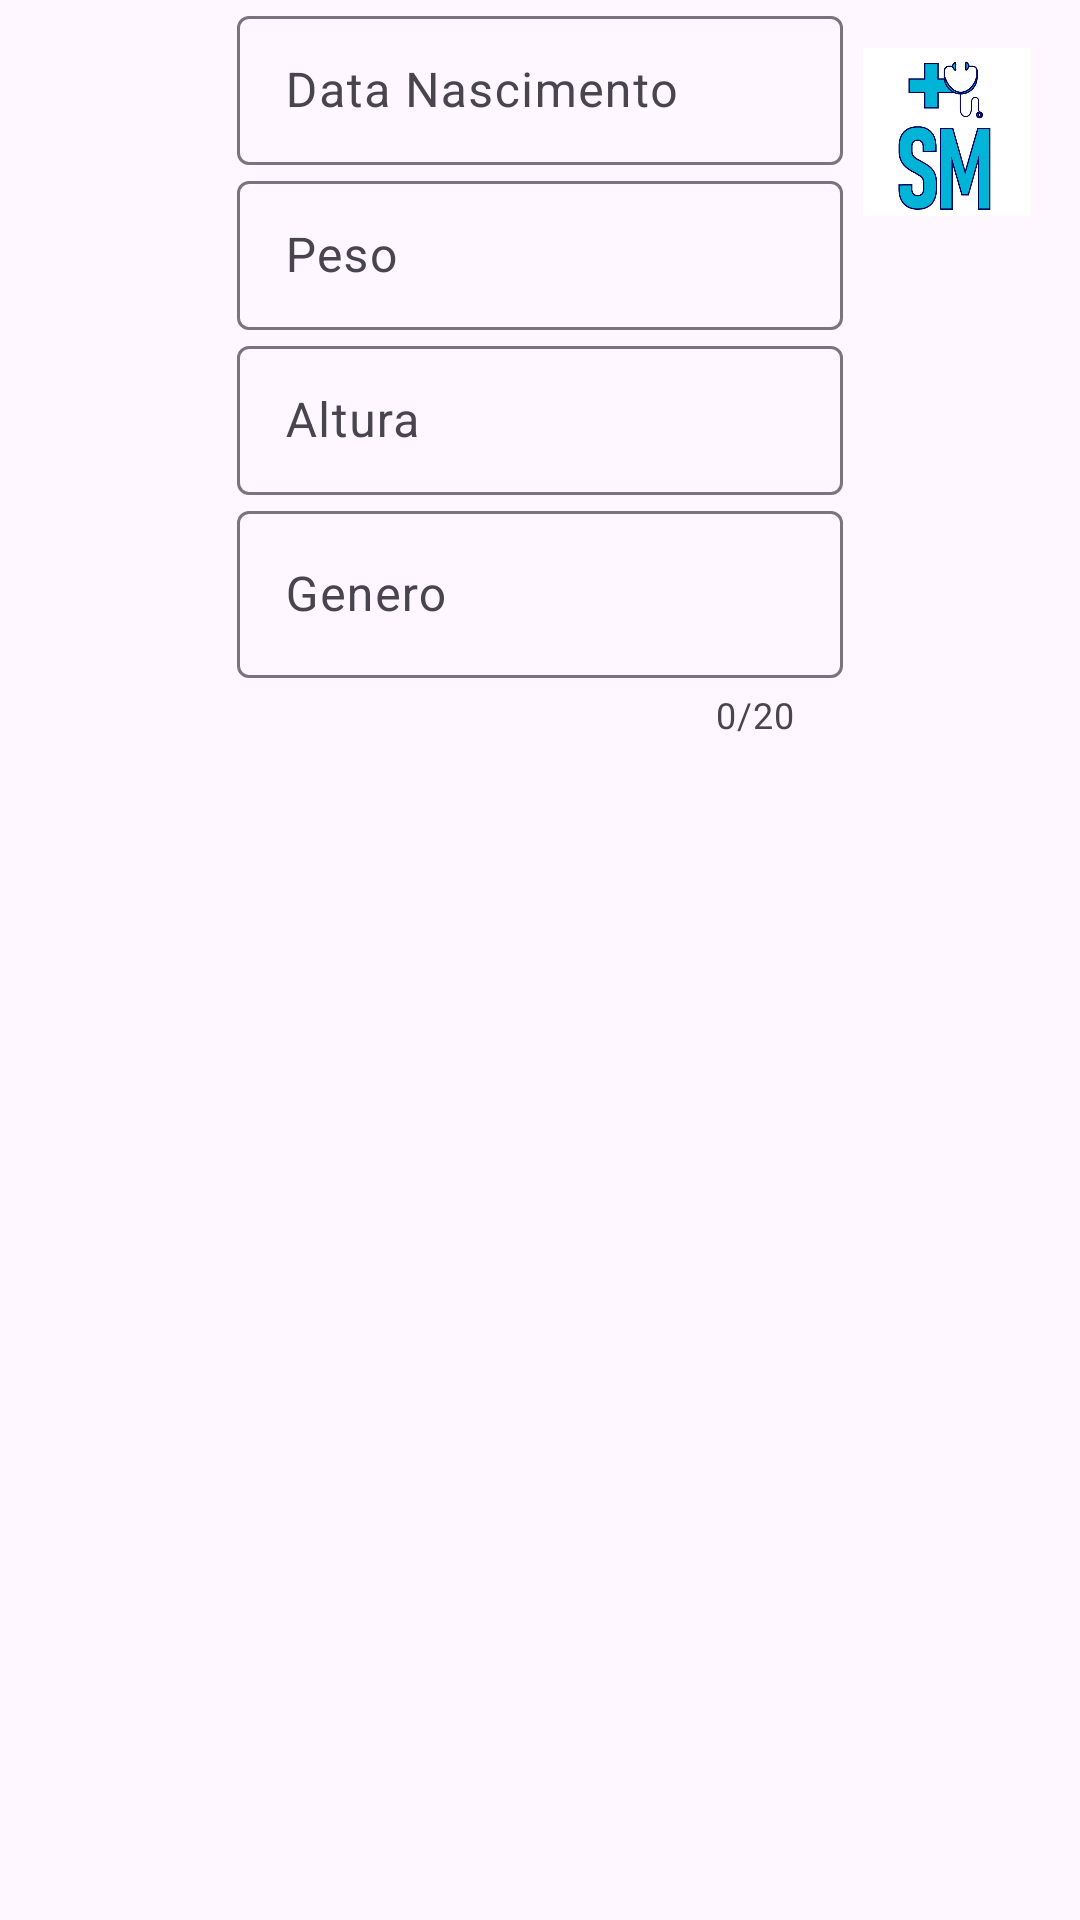

Reconstruct the res/layout file that produces this screen, plus the resources it refers to.
<!-- AndroidManifest.xml: application theme Theme.SaudeMais -->
<!-- res/layout/dialog2.xml -->
<?xml version="1.0" encoding="utf-8"?>
<androidx.constraintlayout.widget.ConstraintLayout xmlns:android="http://schemas.android.com/apk/res/android"
    xmlns:app="http://schemas.android.com/apk/res-auto"
    xmlns:tools="http://schemas.android.com/tools"
    android:id="@+id/linearLayout2"
    android:layout_width="match_parent"
    android:layout_height="match_parent"
    android:orientation="vertical">

    <ImageView
        android:id="@+id/imageView7"
        android:layout_width="57dp"
        android:layout_height="56dp"
        android:layout_marginTop="16dp"
        android:layout_marginEnd="16dp"
        app:layout_constraintEnd_toEndOf="parent"
        app:layout_constraintTop_toTopOf="parent"
        app:srcCompat="@drawable/logo" />

    <com.google.android.material.textfield.TextInputLayout
        android:id="@+id/idade"
        android:layout_width="202dp"
        android:layout_height="55dp"
        app:layout_constraintEnd_toEndOf="parent"
        app:layout_constraintStart_toStartOf="parent"
        app:layout_constraintTop_toTopOf="parent"
        tools:layout_conversion_absoluteHeight="55dp"
        tools:layout_conversion_absoluteWidth="202dp">

        <com.google.android.material.textfield.TextInputEditText
            android:layout_width="match_parent"
            android:layout_height="wrap_content"
            android:hint="@string/data_nascimento"
            android:inputType="datetime"
            tools:layout_conversion_absoluteHeight="50dp"
            tools:layout_conversion_absoluteWidth="202dp"
            tools:layout_editor_absoluteX="0dp"
            tools:layout_editor_absoluteY="106dp" />
    </com.google.android.material.textfield.TextInputLayout>

    <com.google.android.material.textfield.TextInputLayout
        android:id="@+id/peso"
        android:layout_width="202dp"
        android:layout_height="55dp"
        app:layout_constraintEnd_toEndOf="@+id/idade"
        app:layout_constraintStart_toStartOf="@+id/idade"
        app:layout_constraintTop_toBottomOf="@+id/idade"
        tools:layout_conversion_absoluteHeight="55dp"
        tools:layout_conversion_absoluteWidth="202dp">

        <com.google.android.material.textfield.TextInputEditText
            android:layout_width="match_parent"
            android:layout_height="wrap_content"
            android:hint="@string/peso"
            android:inputType="numberDecimal"
            tools:layout_conversion_absoluteHeight="50dp"
            tools:layout_conversion_absoluteWidth="202dp"
            tools:layout_editor_absoluteX="0dp"
            tools:layout_editor_absoluteY="192dp" />
    </com.google.android.material.textfield.TextInputLayout>

    <com.google.android.material.textfield.TextInputLayout
        android:id="@+id/altura"
        android:layout_width="202dp"
        android:layout_height="55dp"
        app:layout_constraintEnd_toEndOf="@+id/peso"
        app:layout_constraintHorizontal_bias="0.497"
        app:layout_constraintStart_toStartOf="@+id/peso"
        app:layout_constraintTop_toBottomOf="@id/peso"
        tools:layout_conversion_absoluteHeight="55dp"
        tools:layout_conversion_absoluteWidth="202dp">

        <com.google.android.material.textfield.TextInputEditText
            android:layout_width="match_parent"
            android:layout_height="wrap_content"
            android:hint="@string/altura"
            android:inputType="numberDecimal"
            tools:layout_conversion_absoluteHeight="50dp"
            tools:layout_conversion_absoluteWidth="202dp"
            tools:layout_editor_absoluteX="0dp"
            tools:layout_editor_absoluteY="279dp" />
    </com.google.android.material.textfield.TextInputLayout>

    <com.google.android.material.textfield.TextInputLayout
        android:id="@+id/genero"
        android:layout_width="202dp"
        android:layout_height="80dp"
        app:counterEnabled="true"
        app:counterMaxLength="20"
        app:errorEnabled="true"
        app:layout_constraintEnd_toEndOf="@+id/altura"
        app:layout_constraintStart_toStartOf="@+id/altura"
        app:layout_constraintTop_toBottomOf="@id/altura"
        tools:layout_conversion_absoluteHeight="80dp"
        tools:layout_conversion_absoluteWidth="202dp">

        <com.google.android.material.textfield.TextInputEditText
            android:layout_width="match_parent"
            android:layout_height="wrap_content"
            android:hint="@string/genero"
            android:inputType="text"
            tools:layout_conversion_absoluteHeight="56dp"
            tools:layout_conversion_absoluteWidth="202dp"
            tools:layout_editor_absoluteX="0dp"
            tools:layout_editor_absoluteY="366dp" />
    </com.google.android.material.textfield.TextInputLayout>


</androidx.constraintlayout.widget.ConstraintLayout>
<!-- resources referenced by this layout -->
<resources>
  <!-- drawable logo: png bitmap (drawable, 19953 bytes) -->
  <string name="altura">Altura</string>
  <string name="data_nascimento">Data Nascimento</string>
  <string name="genero">Genero</string>
  <string name="peso">Peso</string>
  <style name="Theme.SaudeMais" parent="Base.Theme.SaudeMais" />
  <style name="Base.Theme.SaudeMais" parent="Theme.Material3.DayNight.NoActionBar">
          
          
      </style>
</resources>
